Image classification data set "preprocessed_dr_dataset" (YASWINKUMAR02/EyeDiseaseNet on GitHub). Class labels (4): mild, moderate, proliferate DR, severe.

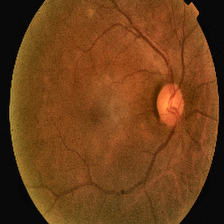
Label: proliferate DR

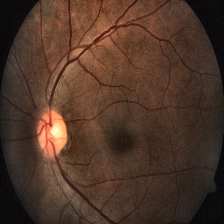
Label: severe

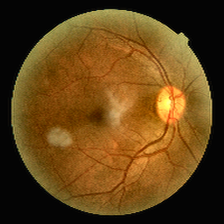
Label: mild

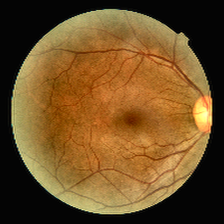
Label: mild

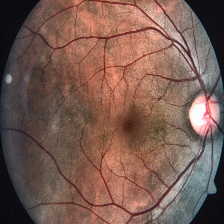
Label: severe

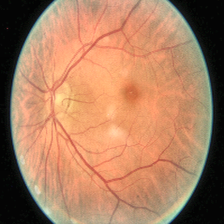
Label: moderate
